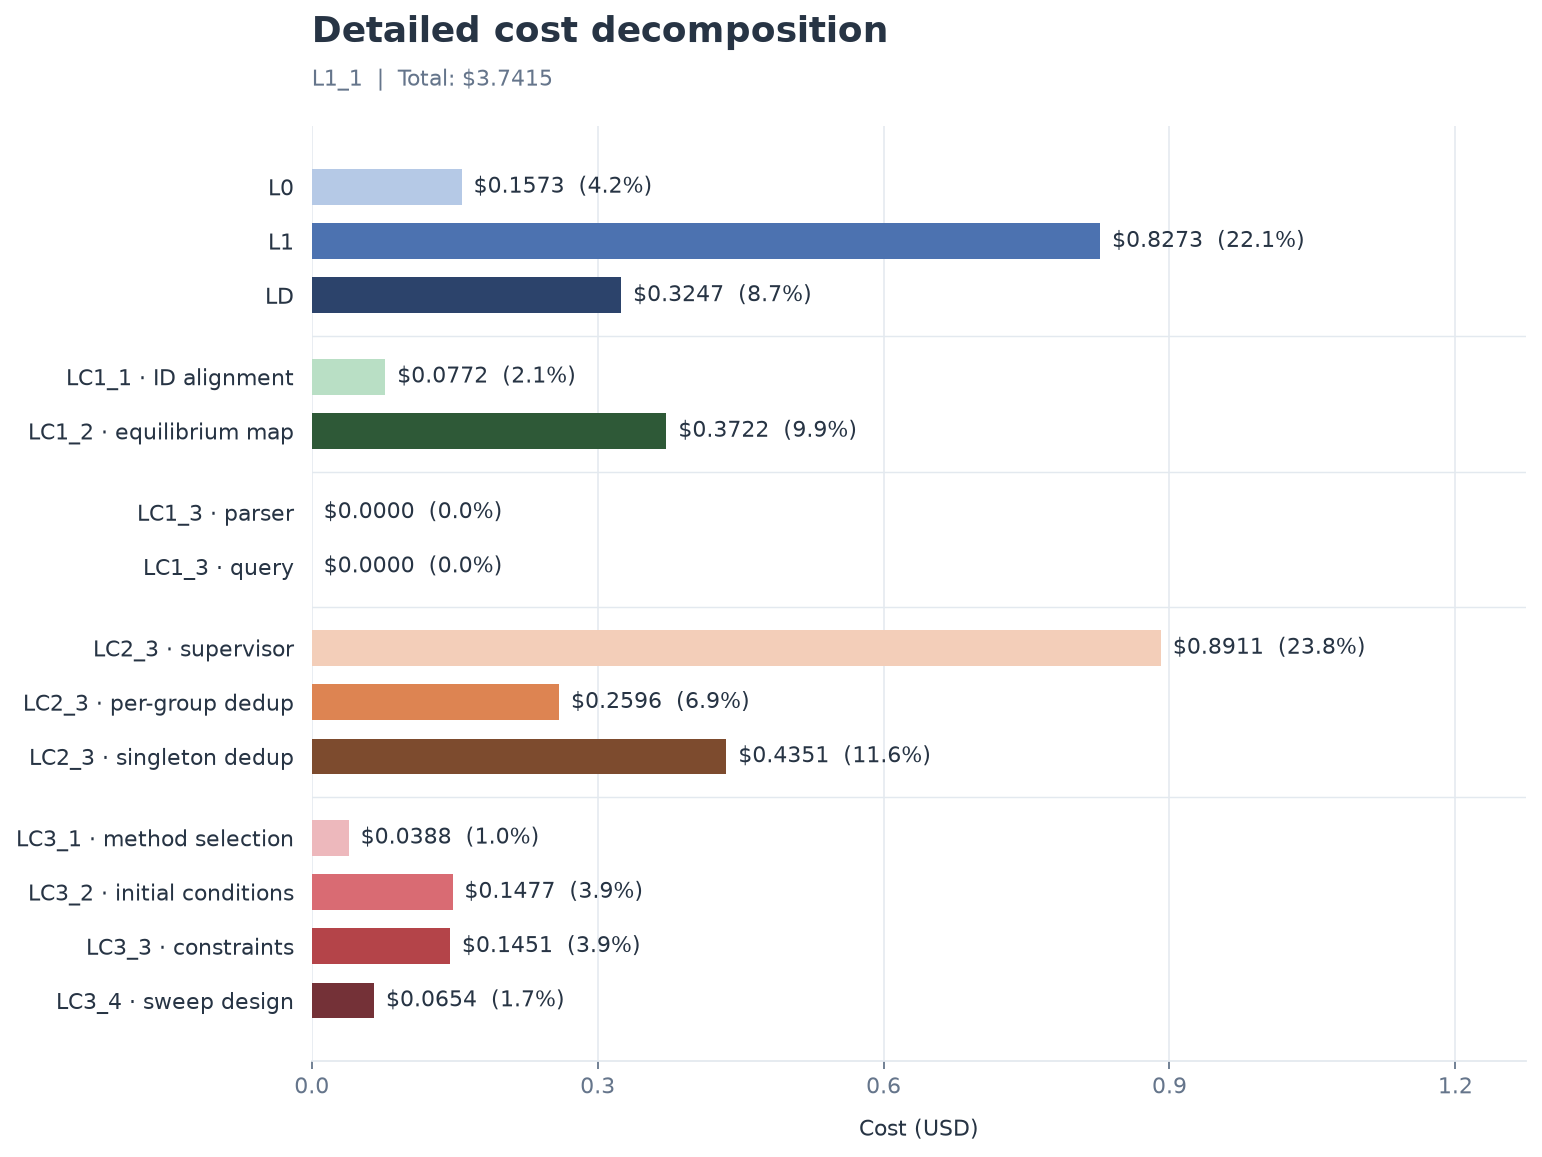

Values plotted in this chart, from the file beside it:
stage, step, cost_usd, share_percent
L0, L0, 0.1573, 4.204
L1, L1, 0.8273, 22.11
LD, LD, 0.3247, 8.678
LC1, LC1_1 · ID alignment, 0.0772, 2.063
LC1, LC1_2 · equilibrium map, 0.3722, 9.948
LC1, LC1_3 · parser, 0.0000, 0.000000
LC1, LC1_3 · query, 0.0000, 0.000000
LC2, LC2_3 · supervisor, 0.8911, 23.82
LC2, LC2_3 · per-group dedup, 0.2596, 6.938
LC2, LC2_3 · singleton dedup, 0.4351, 11.63
LC3, LC3_1 · method selection, 0.0388, 1.037
LC3, LC3_2 · initial conditions, 0.1477, 3.948
LC3, LC3_3 · constraints, 0.1451, 3.878
LC3, LC3_4 · sweep design, 0.0654, 1.748
